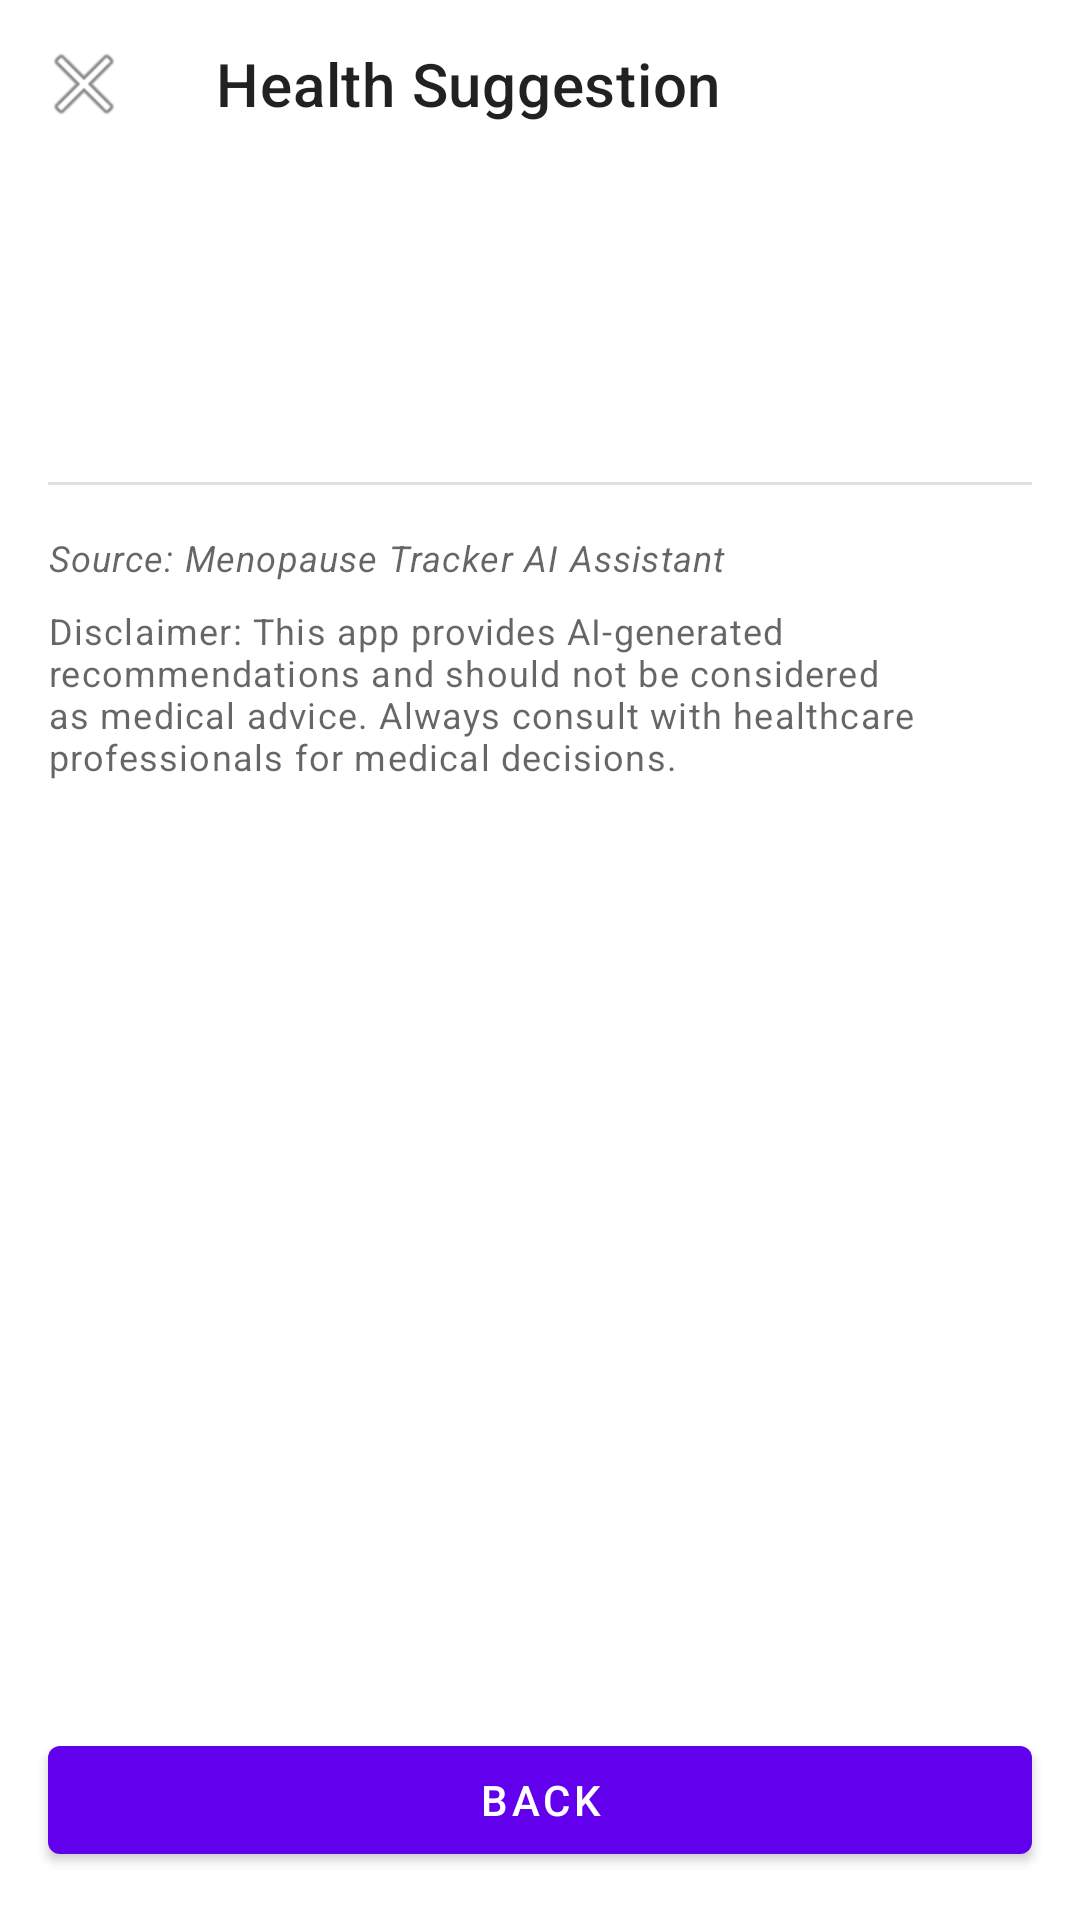

Here is an Android app screen rendered from its layout file. Give the layout XML and the strings, colors and styles it references.
<!-- AndroidManifest.xml: application theme Theme.MenopauseTracker -->
<!-- res/layout/fragment_suggestion_detail.xml -->
<?xml version="1.0" encoding="utf-8"?>
<androidx.constraintlayout.widget.ConstraintLayout xmlns:android="http://schemas.android.com/apk/res/android"
    xmlns:app="http://schemas.android.com/apk/res-auto"
    xmlns:tools="http://schemas.android.com/tools"
    android:layout_width="match_parent"
    android:layout_height="match_parent">

    <com.google.android.material.appbar.MaterialToolbar
        android:id="@+id/toolbar"
        android:layout_width="match_parent"
        android:layout_height="wrap_content"
        app:layout_constraintTop_toTopOf="parent"
        app:navigationIcon="@android:drawable/ic_menu_close_clear_cancel"
        app:title="@string/suggestion_detail_title" />

    <androidx.core.widget.NestedScrollView
        android:id="@+id/scroll_view"
        android:layout_width="match_parent"
        android:layout_height="0dp"
        android:padding="16dp"
        app:layout_constraintBottom_toTopOf="@+id/button_back"
        app:layout_constraintTop_toBottomOf="@+id/toolbar">

        <LinearLayout
            android:layout_width="match_parent"
            android:layout_height="wrap_content"
            android:orientation="vertical">

            <TextView
                android:id="@+id/text_suggestion_title"
                android:layout_width="match_parent"
                android:layout_height="wrap_content"
                android:textAppearance="?attr/textAppearanceHeadline6"
                android:textColor="@color/design_default_color_primary"
                tools:text="Managing Hot Flashes" />

            <TextView
                android:id="@+id/text_suggestion_detail"
                android:layout_width="match_parent"
                android:layout_height="wrap_content"
                android:layout_marginTop="16dp"
                android:lineSpacingExtra="6dp"
                android:textAppearance="?attr/textAppearanceBody1"
                tools:text="Hot flashes are one of the most common symptoms of menopause. To manage them:\n\n• Dress in layers that can be removed\n• Keep your bedroom cool at night\n• Avoid triggers like alcohol, caffeine, and spicy foods\n• Practice deep breathing or meditation when you feel a hot flash coming on\n• Consider moisture-wicking sleepwear" />

            <View
                android:layout_width="match_parent"
                android:layout_height="1dp"
                android:layout_marginTop="24dp"
                android:background="?android:attr/listDivider" />

            <TextView
                android:layout_width="match_parent"
                android:layout_height="wrap_content"
                android:layout_marginTop="16dp"
                android:text="@string/source"
                android:textAppearance="?attr/textAppearanceCaption"
                android:textStyle="italic" />

            <TextView
                android:layout_width="match_parent"
                android:layout_height="wrap_content"
                android:layout_marginTop="8dp"
                android:text="@string/disclaimer"
                android:textAppearance="?attr/textAppearanceCaption" />

            
            <TextView
                android:id="@+id/text_prompt_timestamp"
                android:layout_width="match_parent"
                android:layout_height="wrap_content"
                android:layout_marginTop="16dp"
                android:gravity="end"
                android:textAppearance="?attr/textAppearanceCaption"
                android:textStyle="italic"
                tools:text="Generated: June 22, 2025 • 10:30 AM" />

        </LinearLayout>
    </androidx.core.widget.NestedScrollView>

    <com.google.android.material.button.MaterialButton
        android:id="@+id/button_back"
        android:layout_width="match_parent"
        android:layout_height="wrap_content"
        android:layout_marginHorizontal="16dp"
        android:layout_marginBottom="16dp"
        android:text="@string/back"
        app:layout_constraintBottom_toBottomOf="parent" />

</androidx.constraintlayout.widget.ConstraintLayout>
<!-- resources referenced by this layout -->
<resources>
  <string name="back">Back</string>
  <string name="disclaimer">Disclaimer: This app provides AI-generated recommendations and should not be considered as medical advice. Always consult with healthcare professionals for medical decisions.</string>
  <string name="source">Source: Menopause Tracker AI Assistant</string>
  <string name="suggestion_detail_title">Health Suggestion</string>
  <style name="Theme.MenopauseTracker" parent="Theme.MaterialComponents.DayNight.NoActionBar">
          
          <item name="colorPrimary">@color/purple_500</item>
          <item name="colorPrimaryVariant">@color/purple_700</item>
          <item name="colorOnPrimary">@color/white</item>
          
          <item name="colorSecondary">@color/teal_200</item>
          <item name="colorSecondaryVariant">@color/teal_700</item>
          <item name="colorOnSecondary">@color/black</item>
          
          <item name="android:statusBarColor">?attr/colorPrimaryVariant</item>
          
          <item name="materialCardViewStyle">@style/Widget.App.CardView</item>
      </style>
  <color name="purple_500">#FF6200EE</color>
  <color name="purple_700">#FF3700B3</color>
  <color name="white">#FFFFFFFF</color>
  <color name="teal_200">#FF03DAC5</color>
  <color name="teal_700">#FF018786</color>
  <color name="black">#FF000000</color>
  <style name="Widget.App.CardView" parent="Widget.MaterialComponents.CardView">
          <item name="cardElevation">4dp</item>
          <item name="cardCornerRadius">8dp</item>
          <item name="contentPadding">16dp</item>
      </style>
</resources>
